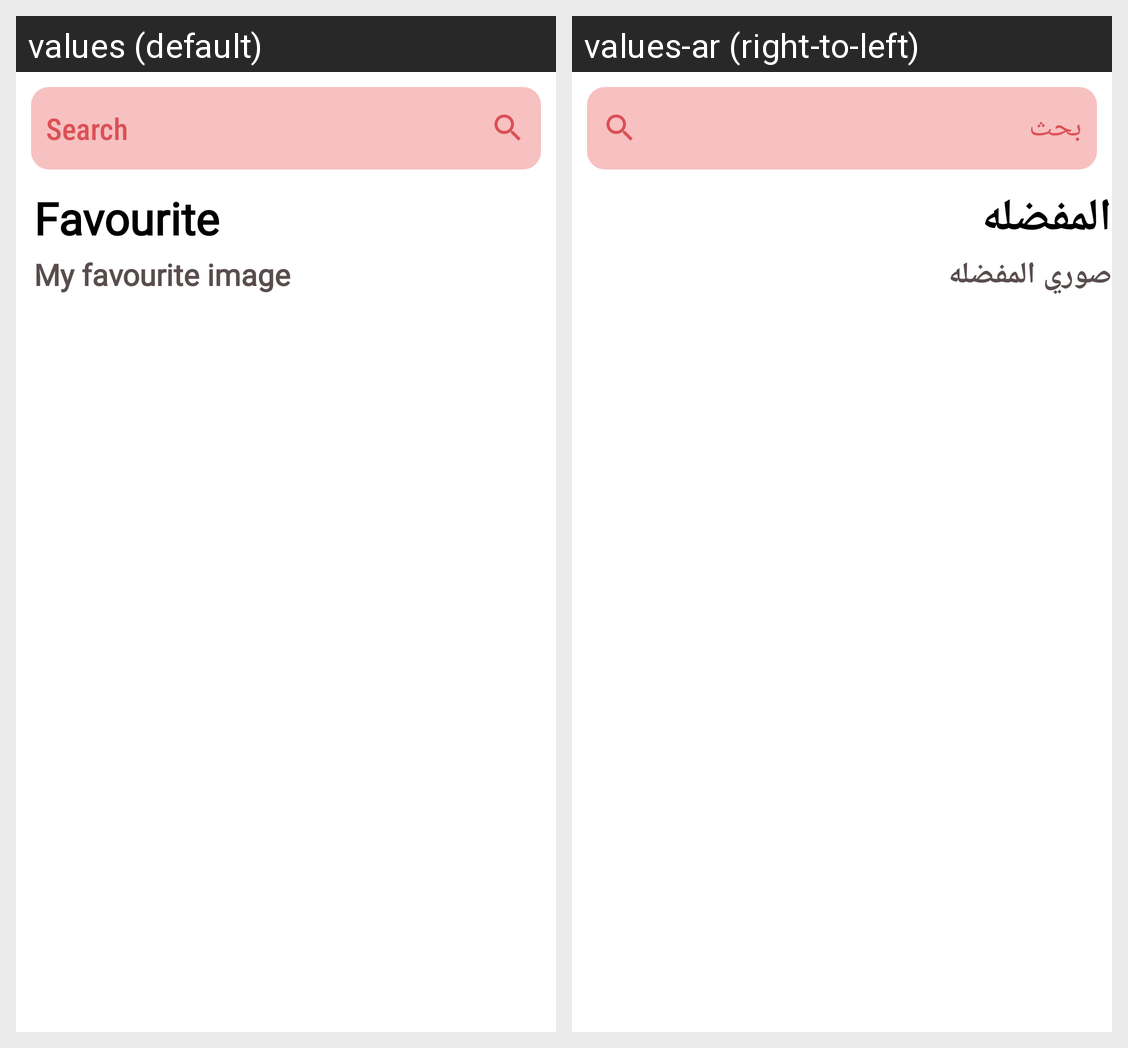

This grid shows one Android layout under two languages. Give, for every string resource on the screen, its name, the default text and each shown locale's text.
Android screen res/layout/fragment_favorite.xml rendered under 2 locales, left to right: values (default), values-ar (right-to-left). Device: Nexus 5 (rendered at 1080×1920; each locale shown at half size, 540×960, under a caption strip naming it); theme Theme.BooksApp.
Strings drawn on this screen, with the default value and each locale's value (text and hints the layout hard-codes, and strings that could not be matched under every locale, appear in the picture but are not listed):

search
  values: Search
  values-ar: بحث

Favourite
  values: Favourite
  values-ar: المفضله

MyFavouriteImage
  values: My favourite image
  values-ar: صوري المفضله
